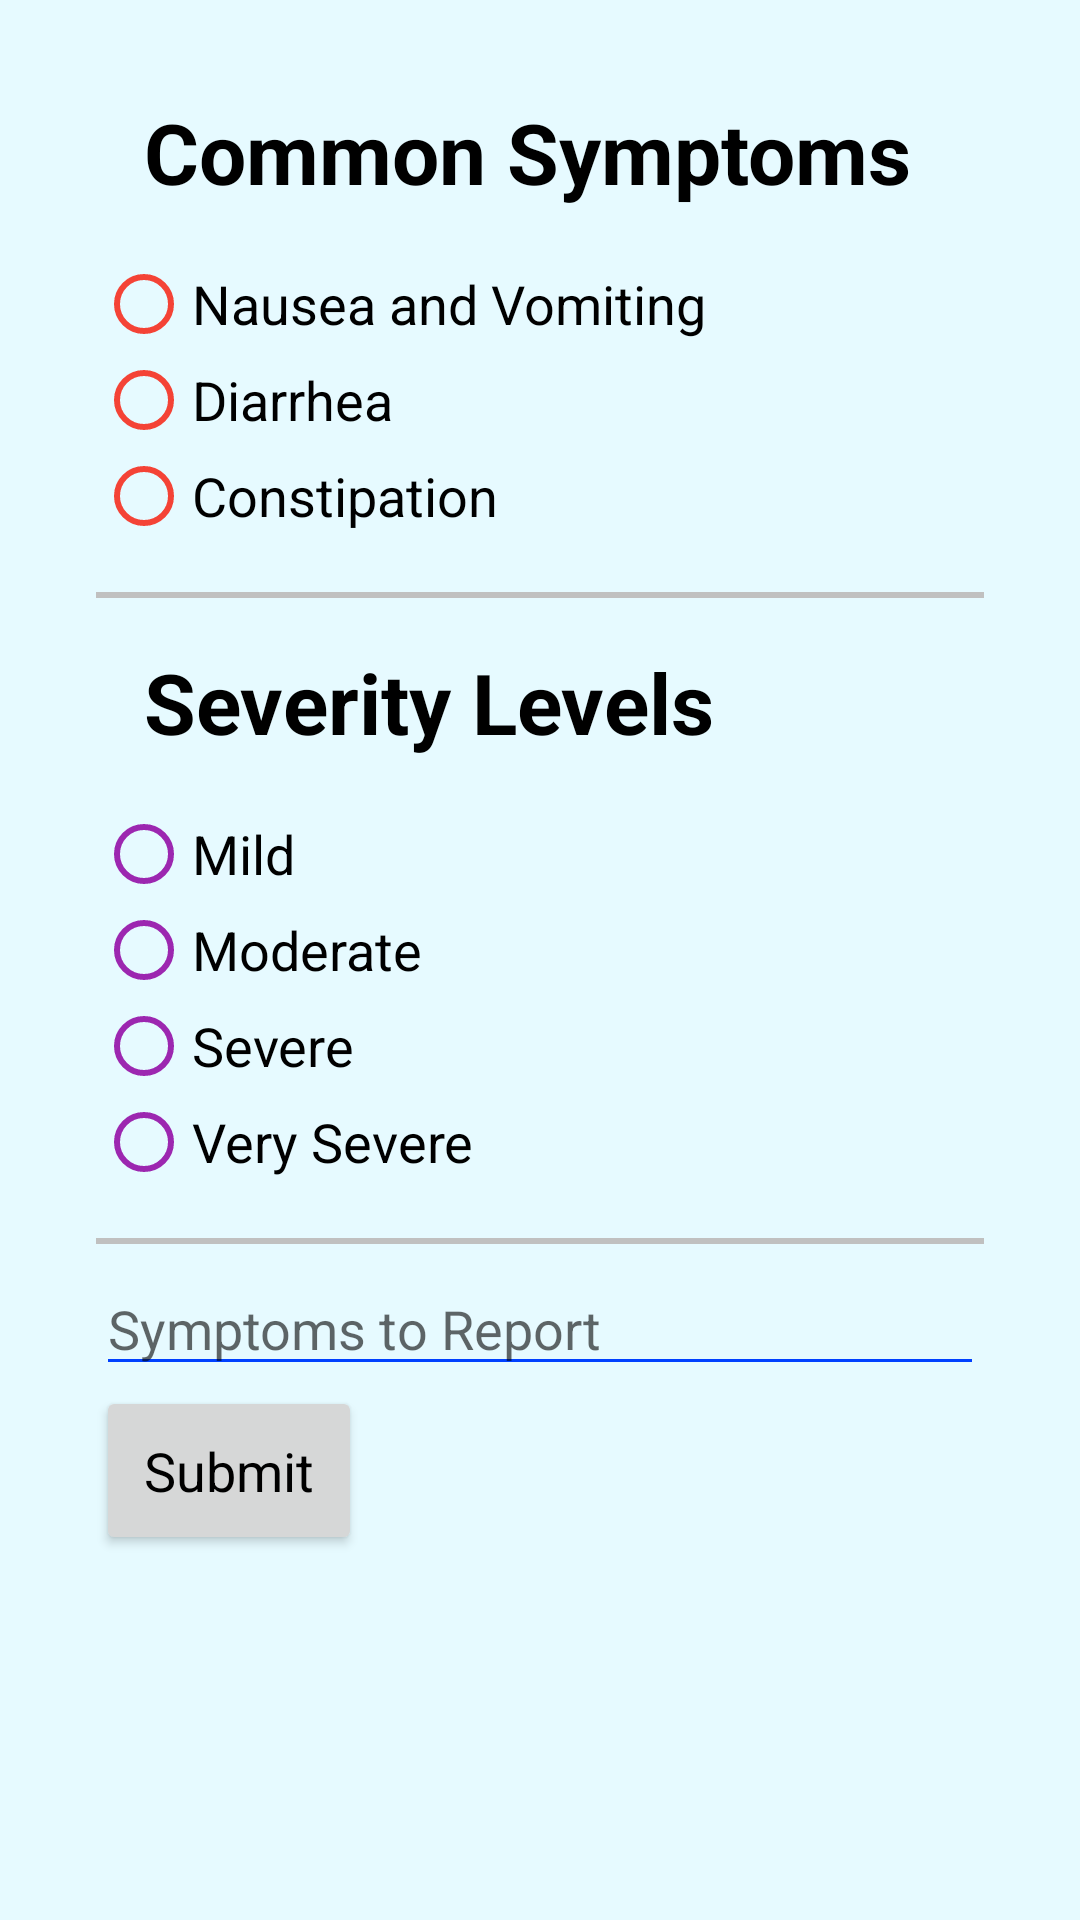

Android layout source for this screen:
<!-- AndroidManifest.xml: application theme Theme.AppCompat.Light.DarkActionBar -->
<!-- res/layout/reportsymptoms.xml -->
<?xml version="1.0" encoding="utf-8"?>
<LinearLayout xmlns:android="http://schemas.android.com/apk/res/android"
    android:layout_width="match_parent"
    android:layout_height="match_parent"
    android:orientation="vertical"
    android:background="@color/main_background"
    android:padding="32dp">


    <TextView
        android:layout_width="wrap_content"
        android:layout_height="wrap_content"
        android:paddingBottom="16dp"
        android:paddingLeft="16dp"
        android:paddingRight="16dp"
        android:text="@string/commonsymptom"
        android:textColor="#000000"
        android:textSize="28dp"
        >

    </TextView>

    <RadioGroup
        android:layout_width="wrap_content"
        android:layout_height="wrap_content"
        android:orientation="vertical">

        <RadioButton
            android:id="@+id/symptom1"
            android:layout_width="wrap_content"
            android:layout_height="wrap_content"
            android:text="@string/symptom1"
            android:textAppearance="?android:textAppearanceMedium"
            android:buttonTint="@color/buttontype1"/>

        <RadioButton
            android:id="@+id/symptom2"
            android:layout_width="wrap_content"
            android:layout_height="wrap_content"
            android:text="@string/symptom2"
            android:textAppearance="?android:textAppearanceMedium"
            android:buttonTint="@color/buttontype1"/>

        <RadioButton
            android:id="@+id/symptom3"
            android:layout_width="wrap_content"
            android:layout_height="wrap_content"
            android:text="@string/symptom3"
            android:textAppearance="?android:textAppearanceMedium"
            android:buttonTint="@color/buttontype1"
            />
    </RadioGroup>

    <View
        android:layout_width="fill_parent"
        android:layout_height="2dp"
        android:background="#c0c0c0"
        android:layout_marginTop="16dp"/>

    <TextView
        android:layout_width="wrap_content"
        android:layout_height="wrap_content"
        android:padding="16dp"
        android:text="@string/severitylevel"
        android:textColor="#000000"
        android:textSize="28dp">

    </TextView>

    <RadioGroup
        android:layout_width="wrap_content"
        android:layout_height="wrap_content"
        android:orientation="vertical">

        <RadioButton
            android:id="@+id/severity1"
            android:layout_width="wrap_content"
            android:layout_height="wrap_content"
            android:text="@string/severitylevel1"
            android:textAppearance="?android:textAppearanceMedium"
            android:buttonTint="@color/buttontype2"/>

        <RadioButton
            android:id="@+id/severity2"
            android:layout_width="wrap_content"
            android:layout_height="wrap_content"
            android:text="@string/severitylevel2"
            android:textAppearance="?android:textAppearanceMedium"
            android:buttonTint="@color/buttontype2"/>

        <RadioButton
            android:id="@+id/severity3"
            android:layout_width="wrap_content"
            android:layout_height="wrap_content"
            android:text="@string/severitylevel3"
            android:textAppearance="?android:textAppearanceMedium"
            android:buttonTint="@color/buttontype2"/>

        <RadioButton
            android:id="@+id/severity4"
            android:layout_width="wrap_content"
            android:layout_height="wrap_content"
            android:text="@string/severitylevel4"
            android:textAppearance="?android:textAppearanceMedium"
            android:buttonTint="@color/buttontype2"
            />


    </RadioGroup>

    <View
        android:layout_width="fill_parent"
        android:layout_height="2dp"
        android:background="#c0c0c0"
        android:layout_marginTop="16dp"/>

    <EditText
        android:id="@+id/edittext2"
        android:layout_width="match_parent"
        android:layout_height="wrap_content"
        android:hint="@string/hint_symptoms"
        android:backgroundTint="@color/edittext1"
        android:paddingTop="16dp"
        />

    <LinearLayout
        android:layout_width="match_parent"
        android:layout_height="wrap_content"
        android:orientation="horizontal">

        <Button
            android:id="@+id/button_submit"
            android:layout_width="wrap_content"
            android:layout_height="wrap_content"
            android:text="@string/submit"
            android:textAppearance="?android:textAppearanceMedium"
            android:padding="16dp"
            android:textColor="@color/black"
            />

        
            
            

            
            

    </LinearLayout>
</LinearLayout>
<!-- resources referenced by this layout -->
<resources>
  <color name="black">#000000</color>
  <color name="buttontype1">#F44336</color>
  <color name="buttontype2">#9C27B0</color>
  <color name="edittext1">#0040ff</color>
  <color name="main_background">#e6faff</color>
  <string name="commonsymptom"><b>Common Symptoms</b></string>
  <string name="hint_symptoms">Symptoms to Report</string>
  <string name="severitylevel"><b>Severity Levels</b></string>
  <string name="severitylevel1">Mild</string>
  <string name="severitylevel2">Moderate</string>
  <string name="severitylevel3">Severe</string>
  <string name="severitylevel4">Very Severe</string>
  <string name="submit">Submit</string>
  <string name="symptom1">Nausea and Vomiting</string>
  <string name="symptom2">Diarrhea</string>
  <string name="symptom3">Constipation</string>
</resources>
